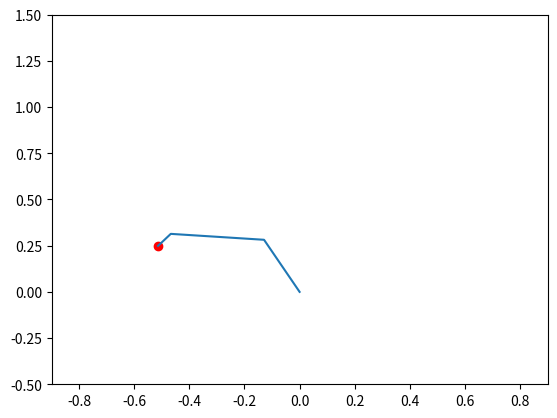
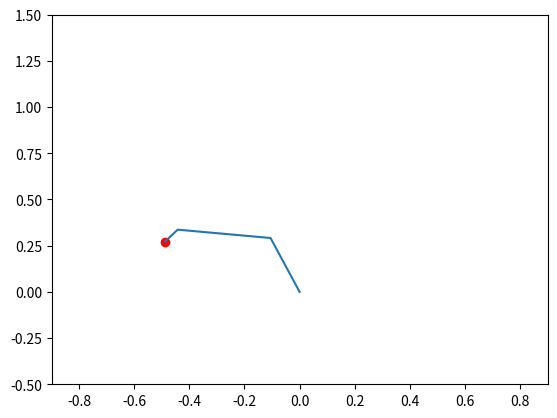
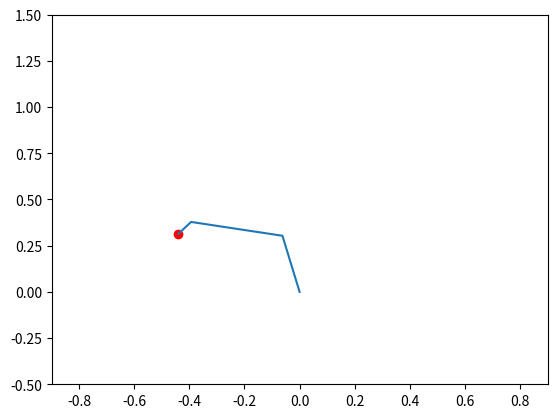
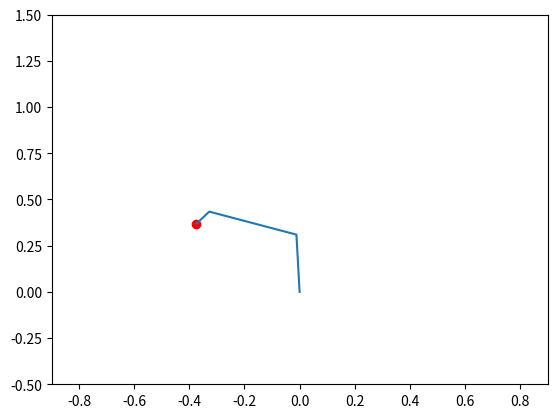
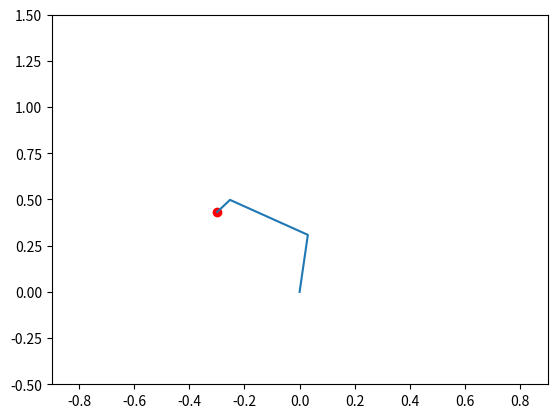
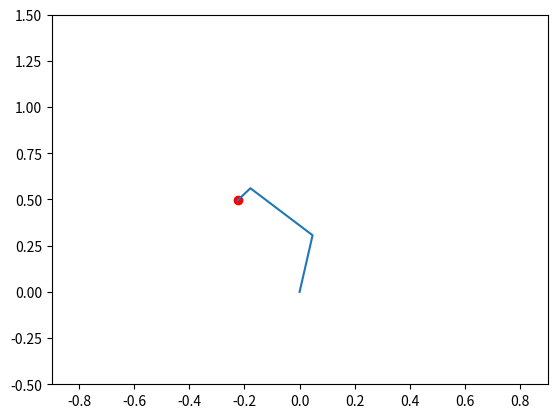
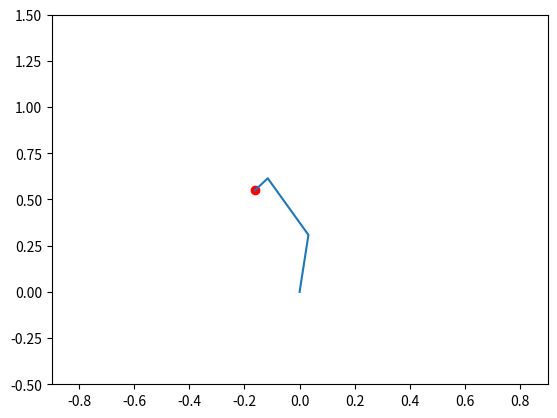
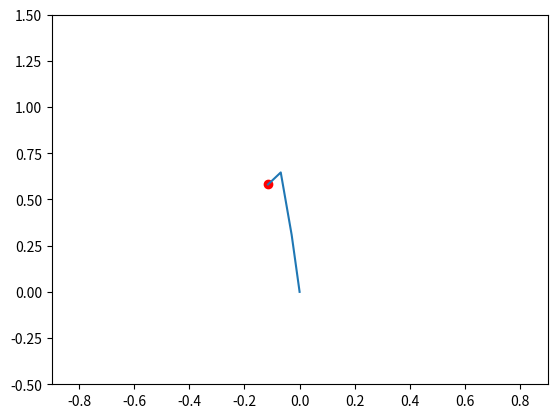
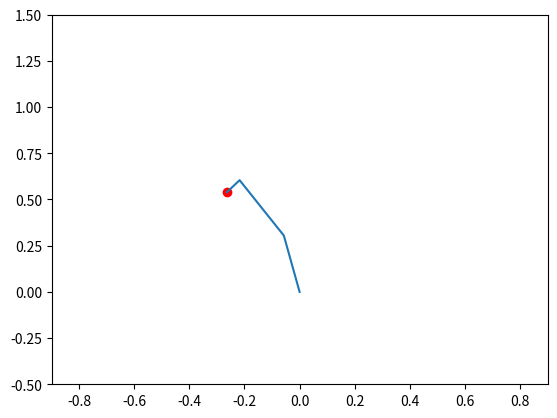
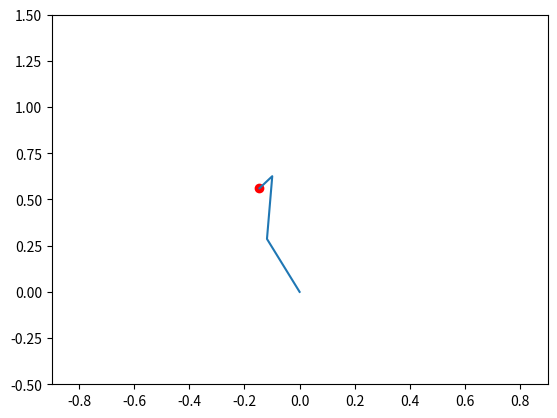
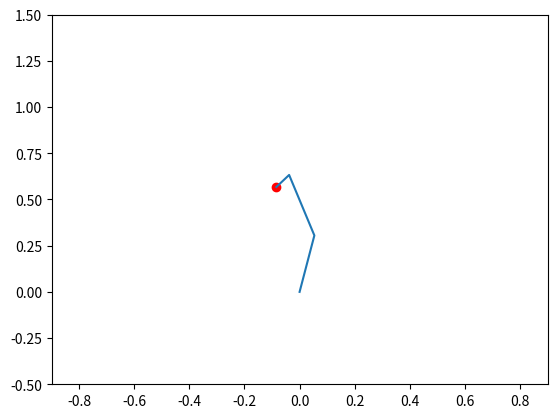
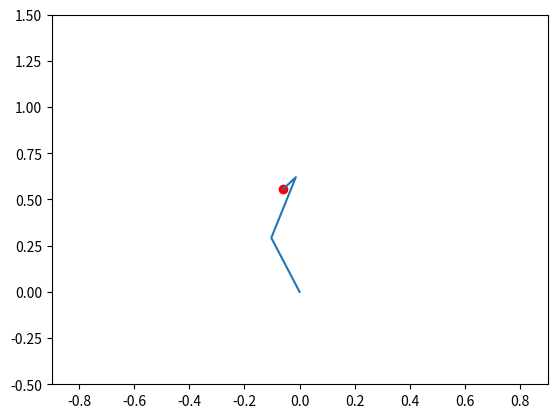
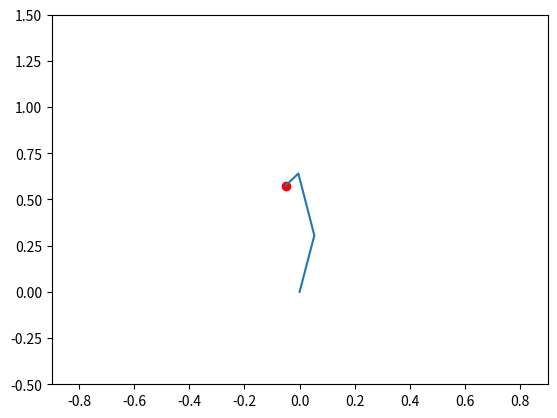
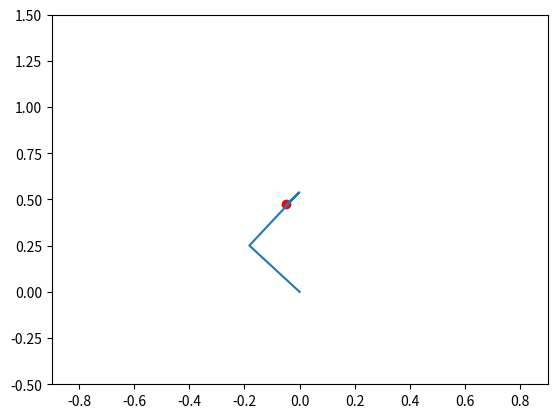
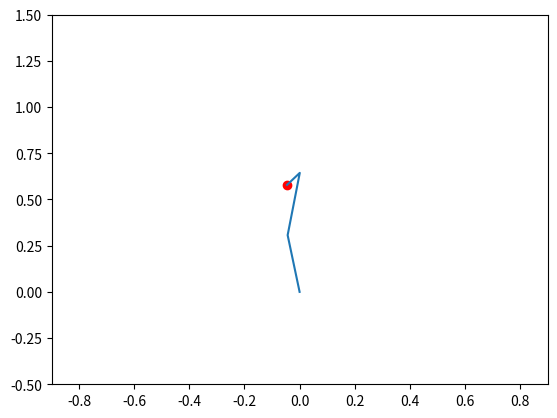
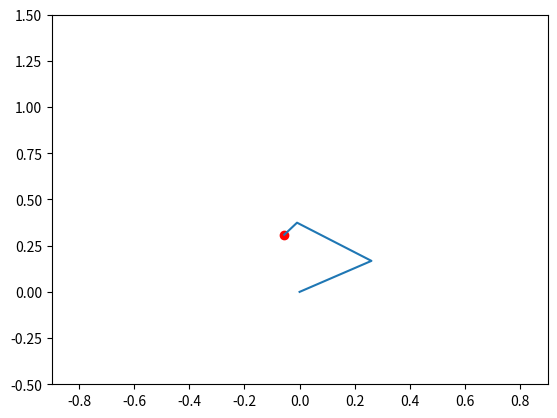

These figures' Python source, in order:
import numpy as np
import matplotlib.pyplot as plt

"""
3 linked planlar robot manipulator
inverse kinematics soultion using jacobian pseudoinverse
"""


# Link 1
L1 = 0.31
# Link 2
L2 = 0.34
# Link 3
L3 = 0.08

def forward_kinematics(q1,q2,q3):
    """
    forward kinematics
    Arg:
        q1,q2,q3 - joint angles
    Return:
        [X,Y] - end effector position
    """
    X = L1*np.cos(q1) + L2*np.cos(q1+q2) + L3*np.cos(q1+q2+q3)
    Y = L1*np.sin(q1) + L2*np.sin(q1+q2) + L3*np.sin(q1+q2+q3)
    return X,Y


# three joint angles inital values and 
q_initial = np.array([2, 1.0472, 1.0472])

# end effector position inital values
X_inital = forward_kinematics(q_initial[0],q_initial[1],q_initial[2])

# end effector position final values
X_final = np.array([-0.05,0.7])


# time span
tspan = np.linspace(0, 1, 20)


for t in tspan:

    # Jacobian matrix
    J11 = -L1*np.sin(q_initial[0])-L2*np.sin(q_initial[0]+q_initial[1])-L3*np.sin(q_initial[0]+q_initial[1]+q_initial[2])
    J12 = -L2*np.sin(q_initial[0]+q_initial[1])-L3*np.sin(q_initial[0]+q_initial[1]+q_initial[2])
    J13 = -L3*np.sin(q_initial[0]+q_initial[1]+q_initial[2])
    J21 = L1*np.cos(q_initial[0])+L2*np.cos(q_initial[0]+q_initial[1])+L3*np.cos(q_initial[0]+q_initial[1]+q_initial[2])
    J22 = L2*np.cos(q_initial[0]+q_initial[1])+L3*np.cos(q_initial[0]+q_initial[1]+q_initial[2])
    J23 = L3*np.cos(q_initial[0]+q_initial[1]+q_initial[2])


    J = np.array([[J11,J12,J13],[J21,J22,J23]])

    # Jacobian matrix with joint angles constraints
    J = np.array([[-L1*np.sin(q_initial[0])-L2*np.sin(q_initial[0]+q_initial[1])-L3*np.sin(q_initial[0]+q_initial[1]+q_initial[2]), -L2*np.sin(q_initial[0]+q_initial[1])-L3*np.sin(q_initial[0]+q_initial[1]+q_initial[2]), -L3*np.sin(q_initial[0]+q_initial[1]+q_initial[2])],
                [L1*np.cos(q_initial[0])+L2*np.cos(q_initial[0]+q_initial[1])+L3*np.cos(q_initial[0]+q_initial[1]+q_initial[2]), L2*np.cos(q_initial[0]+q_initial[1])+L3*np.cos(q_initial[0]+q_initial[1]+q_initial[2]), L3*np.cos(q_initial[0]+q_initial[1]+q_initial[2])]
                ,[1,1,1]])
  

    # pseudoinverse of Jacobian matrix
    J_pinv = np.linalg.pinv(J)


    # Using redundancy, it is possible to modify a manipulator ’ s configuration without changing the end effector position or orientation. This procedure involves “ internal motions ”restricted to the manipulator ’ s nullspace : 

    
    # joint angles computing

    X_dot = (X_final - X_inital)/tspan[-1]
    print(X_dot)

    

    # add 1 element to X_dot to match the shape of J_pinv
    X_dot = np.append(X_dot,0)

  
    # joint angles update
    q_dot = J_pinv.dot(X_dot)
    q_initial = q_initial + q_dot*t




    # end effector position update
    X_inital = forward_kinematics(q_initial[0],q_initial[1],q_initial[2])

    # plot end effector position
    plt.plot(X_inital[0],X_inital[1],'ro')
   

    plt.plot([0,L1*np.cos(q_initial[0]),L1*np.cos(q_initial[0])+L2*np.cos(q_initial[0]+q_initial[1]),L1*np.cos(q_initial[0])+L2*np.cos(q_initial[0]+q_initial[1])+L3*np.cos(q_initial[0]+q_initial[1]+q_initial[2])],
            [0,L1*np.sin(q_initial[0]),L1*np.sin(q_initial[0])+L2*np.sin(q_initial[0]+q_initial[1]),L1*np.sin(q_initial[0])+L2*np.sin(q_initial[0]+q_initial[1])+L3*np.sin(q_initial[0]+q_initial[1]+q_initial[2])])
    plt.axis([-0.9, 0.9, -0.5, 1.5])

   
    plt.pause(0.01)
    plt.clf()
